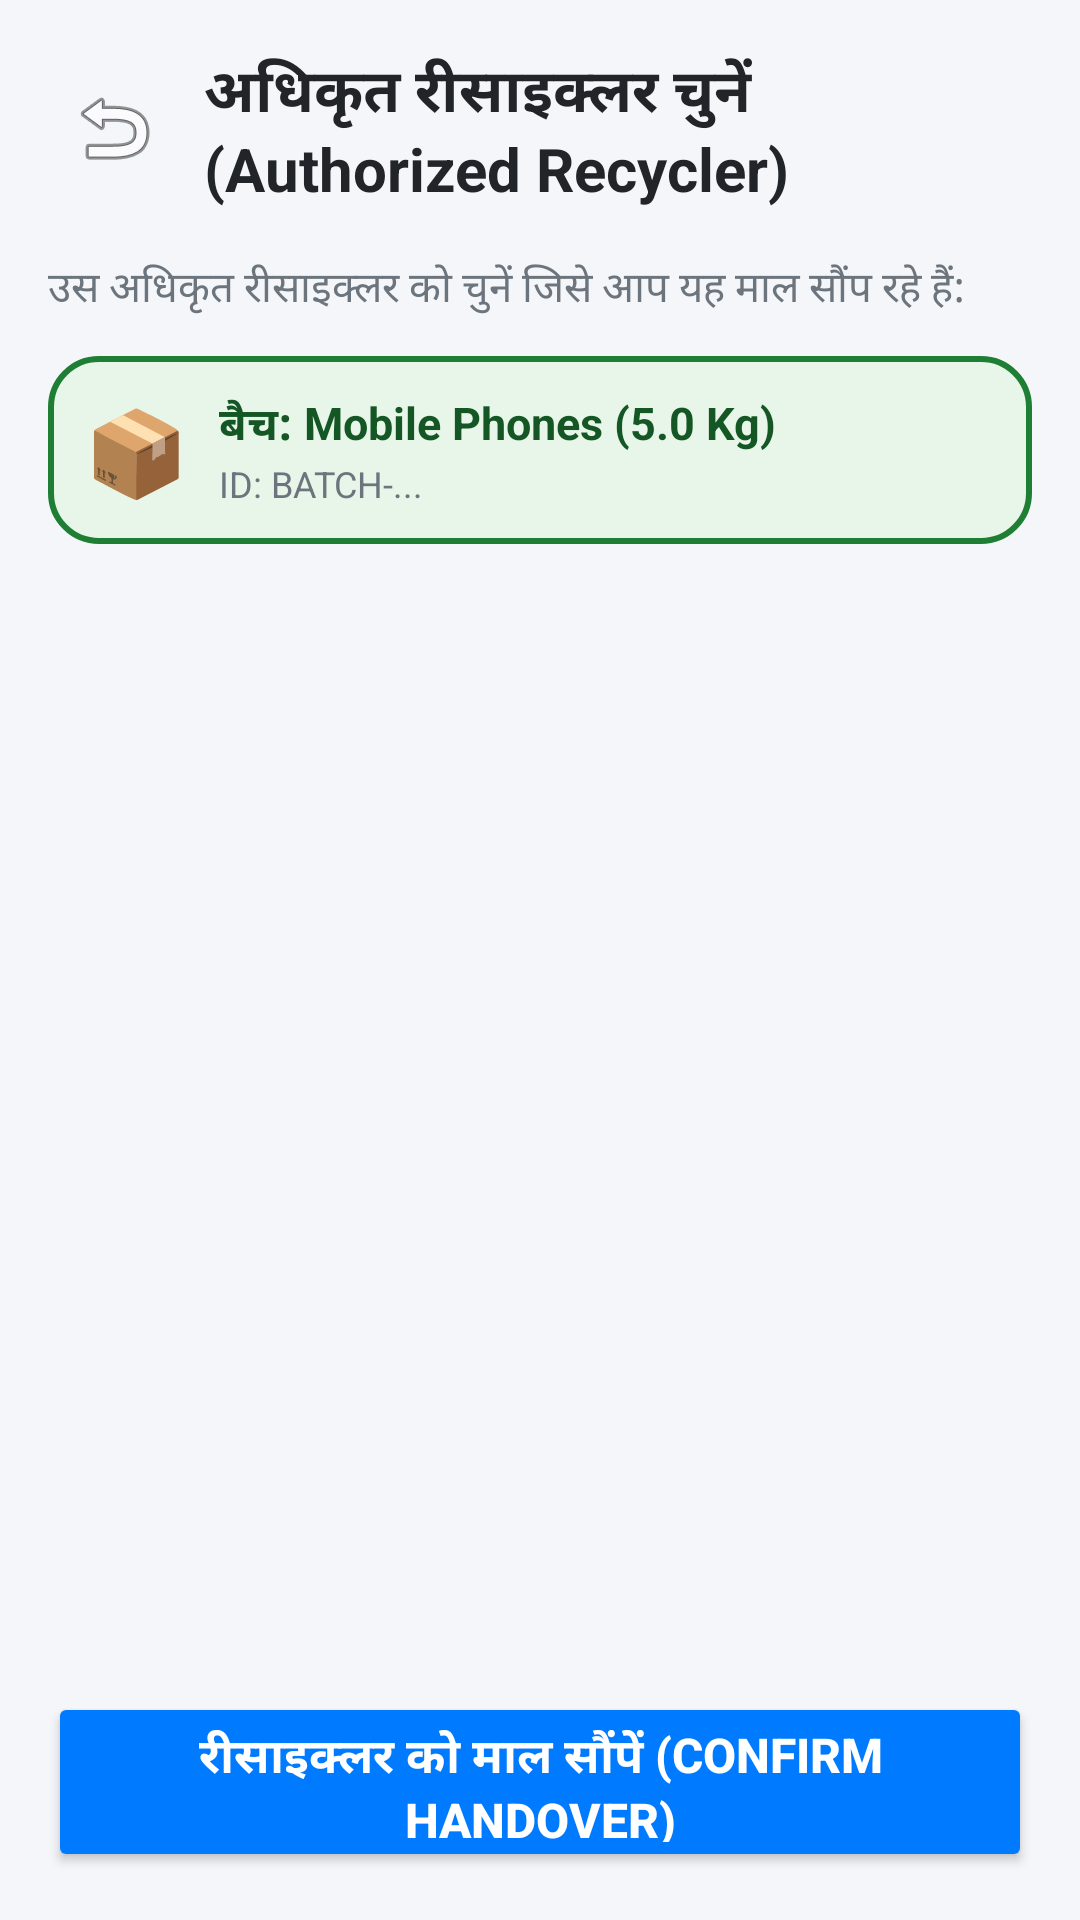

The Android layout XML behind this screen, and the referenced resources:
<!-- AndroidManifest.xml: application theme Theme.EWasteFormalization -->
<!-- res/layout/activity_handover.xml -->
<?xml version="1.0" encoding="utf-8"?>
<LinearLayout xmlns:android="http://schemas.android.com/apk/res/android"
    android:layout_width="match_parent"
    android:layout_height="match_parent"
    android:orientation="vertical"
    android:background="@color/background"
    android:padding="16dp">

    
    <LinearLayout
        android:layout_width="match_parent"
        android:layout_height="wrap_content"
        android:gravity="center_vertical"
        android:layout_marginBottom="16dp">

        <ImageButton
            android:id="@+id/btnBack"
            android:layout_width="44dp"
            android:layout_height="44dp"
            android:background="?attr/selectableItemBackgroundBorderless"
            android:src="@android:drawable/ic_menu_revert" />

        <TextView
            android:layout_width="wrap_content"
            android:layout_height="wrap_content"
            android:layout_marginStart="8dp"
            android:text="@string/handover_title"
            android:textColor="@color/text_primary"
            android:textSize="20sp"
            android:textStyle="bold" />
    </LinearLayout>

    <TextView
        android:layout_width="wrap_content"
        android:layout_height="wrap_content"
        android:text="उस अधिकृत रीसाइक्लर को चुनें जिसे आप यह माल सौंप रहे हैं:"
        android:textColor="@color/text_secondary"
        android:textSize="14sp"
        android:layout_marginBottom="12dp" />

    
    <LinearLayout
        android:id="@+id/cardSelectedBatch"
        android:layout_width="match_parent"
        android:layout_height="wrap_content"
        android:background="@drawable/bg_card_action_green"
        android:padding="12dp"
        android:orientation="horizontal"
        android:gravity="center_vertical"
        android:layout_marginBottom="16dp">

        <TextView
            android:layout_width="wrap_content"
            android:layout_height="wrap_content"
            android:text="📦"
            android:textSize="28sp" />

        <LinearLayout
            android:layout_width="0dp"
            android:layout_height="wrap_content"
            android:layout_weight="1"
            android:layout_marginStart="10dp"
            android:orientation="vertical">

            <TextView
                android:id="@+id/tvHandoverBatchTitle"
                android:layout_width="wrap_content"
                android:layout_height="wrap_content"
                android:text="बैच: Mobile Phones (5.0 Kg)"
                android:textColor="@color/primary_dark"
                android:textSize="15sp"
                android:textStyle="bold" />

            <TextView
                android:id="@+id/tvHandoverBatchId"
                android:layout_width="wrap_content"
                android:layout_height="wrap_content"
                android:text="ID: BATCH-..."
                android:textColor="@color/text_secondary"
                android:textSize="12sp" />
        </LinearLayout>
    </LinearLayout>

    <androidx.recyclerview.widget.RecyclerView
        android:id="@+id/rvRecyclers"
        android:layout_width="match_parent"
        android:layout_height="0dp"
        android:layout_weight="1" />

    <Button
        android:id="@+id/btnConfirmHandover"
        android:layout_width="match_parent"
        android:layout_height="60dp"
        android:text="@string/confirm_handover_btn"
        android:textSize="16sp"
        android:textStyle="bold"
        android:backgroundTint="@color/accent"
        android:textColor="#FFFFFF"
        android:layout_marginTop="12dp" />
</LinearLayout>
<!-- resources referenced by this layout -->
<resources>
  <color name="accent">#007BFF</color>
  <color name="background">#F4F6F9</color>
  <color name="primary_dark">#155724</color>
  <color name="text_primary">#212529</color>
  <color name="text_secondary">#6C757D</color>
  <!-- drawable bg_card_action_green (drawable) -->
  <?xml version="1.0" encoding="utf-8"?>
  <shape xmlns:android="http://schemas.android.com/apk/res/android"
      android:shape="rectangle">
      <solid android:color="#E8F5E9" />
      <corners android:radius="16dp" />
      <stroke android:width="2dp" android:color="@color/primary" />
  </shape>
  <string name="confirm_handover_btn">रीसाइक्लर को माल सौंपें (Confirm Handover)</string>
  <string name="handover_title">अधिकृत रीसाइक्लर चुनें (Authorized Recycler)</string>
  <style name="Theme.EWasteFormalization" parent="Theme.Material3.DayNight.NoActionBar">
          <item name="colorPrimary">@color/primary</item>
          <item name="colorPrimaryVariant">@color/primary_dark</item>
          <item name="colorSecondary">@color/accent</item>
          <item name="android:statusBarColor">@color/primary_dark</item>
          <item name="android:navigationBarColor">@color/background</item>
      </style>
  <color name="primary">#1E7E34</color>
</resources>
